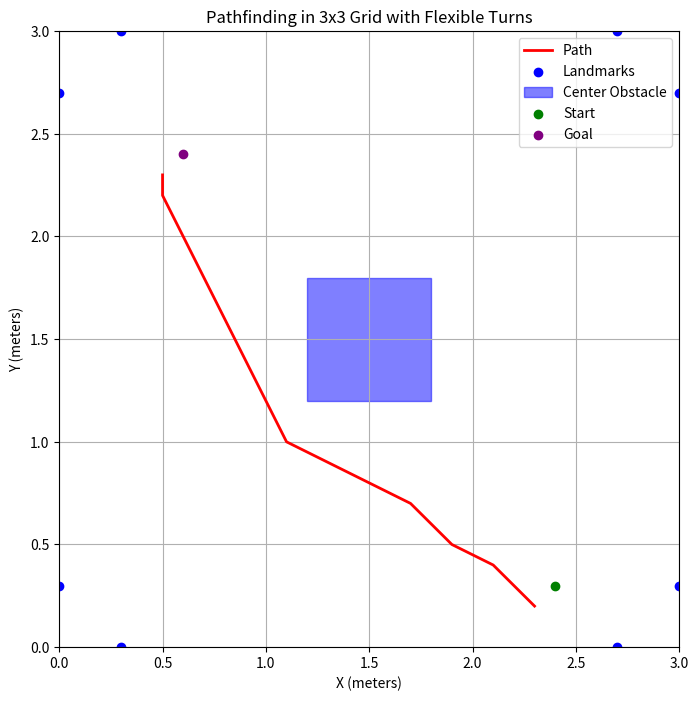

Source code (Python):
import numpy as np
import matplotlib.pyplot as plt
import heapq

# Define the grid and obstacles
grid_size = 3.0
obstacle_positions = [
    (0.3, 0), (2.7, 0), (0, 0.3), (3, 0.3), 
    (0, 2.7), (0.3, 3), (3, 2.7), (2.7, 3)
]
center_obstacle = [(1.2, 1.2), (1.8, 1.8)]  # Define as top-left and bottom-right corners
start = (2.4, 0.3)
goal = (0.6, 2.4)

# Convert coordinates to grid indices
def to_grid(x, y, resolution=0.1, grid_size=3.0):
    max_index = int(grid_size / resolution) - 1
    grid_x = max(0, min(int(x / resolution), max_index))
    grid_y = max(0, min(int(y / resolution), max_index))
    return grid_x, grid_y

# Heuristic function (Euclidean distance)
def heuristic(a, b):
    return np.sqrt((a[0] - b[0]) ** 2 + (a[1] - b[1]) ** 2)

# A* Algorithm
def a_star(grid, start, goal):
    start = to_grid(*start)
    goal = to_grid(*goal)
    open_set = []
    heapq.heappush(open_set, (0, start))
    came_from = {}
    g_score = {start: 0}
    f_score = {start: heuristic(start, goal)}
    
    # Define all possible moves, including diagonal and intermediate directions
    moves = [
        (-1, 0), (1, 0), (0, -1), (0, 1),  # Cardinal directions
        (-1, -1), (-1, 1), (1, -1), (1, 1),  # Diagonal directions
        (-2, -1), (-2, 1), (2, -1), (2, 1),  # Intermediate angles
        (-1, -2), (-1, 2), (1, -2), (1, 2)
    ]

    while open_set:
        _, current = heapq.heappop(open_set)
        
        if current == goal:
            path = []
            while current in came_from:
                path.append(current)
                current = came_from[current]
            path.append(start)
            return path[::-1]
        
        for dx, dy in moves:
            neighbor = (current[0] + dx, current[1] + dy)
            if (
                0 <= neighbor[0] < grid.shape[0] and
                0 <= neighbor[1] < grid.shape[1] and
                grid[neighbor[0], neighbor[1]] == 0
            ):
                tentative_g_score = g_score[current] + heuristic(current, neighbor)
                if neighbor not in g_score or tentative_g_score < g_score[neighbor]:
                    came_from[neighbor] = current
                    g_score[neighbor] = tentative_g_score
                    f_score[neighbor] = tentative_g_score + heuristic(neighbor, goal)
                    heapq.heappush(open_set, (f_score[neighbor], neighbor))
    
    return None  # No path found

# Generate grid and mark obstacles
resolution = 0.1
grid = np.zeros((int(grid_size / resolution), int(grid_size / resolution)))
for x, y in obstacle_positions:
    gx, gy = to_grid(x, y, resolution)
    grid[gx, gy] = 1
cx1, cy1 = to_grid(*center_obstacle[0], resolution)
cx2, cy2 = to_grid(*center_obstacle[1], resolution)
grid[cx1:cx2+1, cy1:cy2+1] = 1

# Find shortest path
path = a_star(grid, start, goal)

# Plot grid and path
def plot_path(grid, path, resolution=0.1):
    plt.figure(figsize=(8, 8))
    # plt.imshow(grid.T, cmap="Greys", origin="lower")
    
    # Plot the path
    if path:
        px, py = zip(*path)
        plt.plot(np.array(px) * resolution, np.array(py) * resolution, color="red", lw=2, label="Path")
    
    # Plot obstacles
    plt.scatter(*zip(*obstacle_positions), c="blue", label="Landmarks")
    
    # Plot the center obstacle as a rectangle
    # plt.gca().add_patch(
    #     plt.Rectangle(center_obstacle[0], 0.6, 0.6, color="blue", alpha=0.5, label="Center Obstacle")
    # )
    plt.gca().add_patch(plt.Rectangle((1.2, 1.2), 0.6, 0.6, color="blue", alpha=0.5, label="Center Obstacle"))
    
    # Plot start and goal points
    plt.scatter([start[0]], [start[1]], color="green", label="Start", zorder=5)
    plt.scatter([goal[0]], [goal[1]], color="purple", label="Goal", zorder=5)
    
    # Add labels, grid, and legend
    plt.legend()
    plt.grid()
    plt.title("Pathfinding in 3x3 Grid with Flexible Turns")
    plt.xlabel("X (meters)")
    plt.ylabel("Y (meters)")
    plt.xlim(0, 3)  # Adjust limits as per your grid size
    plt.ylim(0, 3)  # Adjust limits as per your grid size
    plt.show()

# Convert grid indices back to coordinates
def to_coordinates(grid_x, grid_y, resolution=0.1):
    return grid_x * resolution, grid_y * resolution

# Convert grid indices back to coordinates for waypoints
waypoints = [tuple(round(coord, 1) for coord in to_coordinates(px, py, resolution)) for px, py in path]

# Print waypoints
print("Waypoints (in meters):")
for waypoint in waypoints:
    print(waypoint)

waypoint_list = []
move_list = []

# Assume the robot is initially facing directly up (90 degrees)
initial_orientation = np.radians(90)  # Convert 90 degrees to radians

# Get the start and the first waypoint
start_waypoint = waypoints[0]
first_waypoint = waypoints[1]

# Calculate the direction vector from start to the first waypoint
direction_vector = (first_waypoint[0] - start_waypoint[0], first_waypoint[1] - start_waypoint[1])

# Calculate the angle of the direction vector (in radians)
angle_to_first_waypoint = np.arctan2(direction_vector[1], direction_vector[0])

# Calculate the angle of rotation needed to face the first waypoint
# Rotation = angle_to_first_waypoint - initial_orientation
angle_of_rotation = np.degrees(angle_to_first_waypoint - initial_orientation)

# Normalize the angle to [-180, 180] range
angle_of_rotation = (angle_of_rotation + 180) % 360 - 180

# Output the required angle of rotation
print(f"Angle of rotation to face the first waypoint: {round(angle_of_rotation, 2)} degrees")
waypoint_list.append((start_waypoint[0], start_waypoint[1], round(np.radians(angle_of_rotation), 2)))
move_list.append((0, round(np.radians(angle_of_rotation), 2)))

prev_angle = None

# Calculate the total moving distance
total_distance = 0.0
for i in range(1, len(waypoints)):
    prev = waypoints[i - 1]
    curr = waypoints[i]

    # Calculate direction vector between consecutive waypoints
    direction_vector = (curr[0] - prev[0], curr[1] - prev[1])
    # Calculate angle of the direction vector (in radians)
    angle = np.arctan2(direction_vector[1], direction_vector[0])  # Angle in radians
    # If there's a previous angle, compute the rotation needed
    if prev_angle is not None:
        angle_diff = np.degrees(angle - prev_angle)
        print(f"Rotation at this waypoint: {round(angle_diff, 2)} degrees")
        print(f"Angle at this waypoint: {round(np.degrees(angle), 2)} degrees")
    prev_angle = angle
    waypoint_list.append((waypoints[i][0], waypoints[i][1], round(np.radians(angle), 2)))
    
    # Compute Euclidean distance between consecutive waypoints
    distance = np.sqrt((curr[0] - prev[0]) ** 2 + (curr[1] - prev[1]) ** 2)
    print(f"Moving Distance to Next Waypoint: {round(distance, 2)} meters")
    total_distance += distance

    move_list.append((distance, round(np.radians(angle), 2)))

# Print total distance
print(f"Total Moving Distance: {round(total_distance, 2)} meters")

print(waypoint_list)
print(move_list)

plot_path(grid, path)
